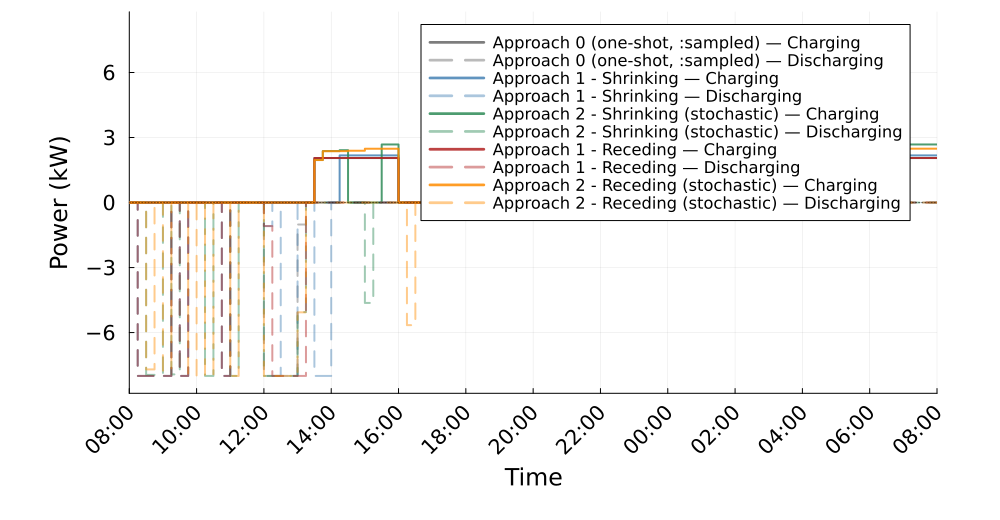

The data file committed next to this chart (first rows):
Time_Period, Clock, A0_Charging_kW, A0_Discharging_kW, A1S_Charging_kW, A1S_Discharging_kW, A2S_Charging_kW, A2S_Discharging_kW, A1R_Charging_kW, A1R_Discharging_kW, A2R_Charging_kW, A2R_Discharging_kW
1, 08:00, 0.0, 0.0, 0.0, 0.0, 0.0, 0.0, 0.0, 0.0, 0.0, 0.0
2, 08:15, 0.0, 8.0, 0.0, 8.0, 0.0, 0.0, 0.0, 8.0, 0.0, 0.0
3, 08:30, 0.0, 8.0, 0.0, 8.0, 0.0, 7.951, 0.0, 8.0, 0.0, 7.698
4, 08:45, 0.0, 8.0, 0.0, 8, 0.0, 7.877, 0.0, 8.0, 0.0, 0.0
5, 09:00, 0.0, 8.0, 0.0, 8.0, 0.0, 0.0, 0.0, 8.0, 0.0, 7.753
6, 09:15, 0.0, 0.0, 0.0, 0.0, 0.0, 7.928, 0.0, 0.0, 0.0, 0.0
7, 09:30, 0.0, 8.0, 0.0, 8, 0.0, 0.0, 0.0, 8, 0.0, 0.0
8, 09:45, 0.0, 0.0, 0.0, 0.0, 0.0, 0.0, 0.0, 0.0, 0.0, 7.977
9, 10:00, 0.0, 0.0, 0.0, 0.0, 0.0, 0.0, 0.0, 0.0, 0.0, 0.0
10, 10:15, 0.0, 0.0, 0.0, 0.0, 0.0, 8.0, 0.0, 0.0, 0.0, 7.983
11, 10:30, 0.0, 0.0, 0.0, 0.0, 0.0, 0.0, 0.0, 0.0, 0.0, 0.0
12, 10:45, 0.0, 8.0, 0.0, 8.0, 0.0, 0.0, 0.0, 8.0, 0.0, 0.0
13, 11:00, 0.0, 0.0, 0.0, 0.0, 0.0, 8.0, 0.0, 0.0, 0.0, 8.0
14, 11:15, 0.0, 0.0, 0.0, 0.0, 0.0, 0.0, 0.0, 0.0, 0.0, 0.0
15, 11:30, 0.0, 0.0, 0.0, 0.0, 0.0, 0.0, 0.0, 0.0, 0.0, 0.0
16, 11:45, 0.0, 0.0, 0.0, 0.0, 0.0, 0.0, 0.0, 0.0, 0.0, 0.0
17, 12:00, 0.0, 8.0, 0.0, 1.086, 0.0, 8.0, 0.0, 1.086, 0.0, 8.0
18, 12:15, 0.0, 8.0, 0.0, 0.0, 0.0, 8.0, 0.0, 8.0, 0.0, 8.0
19, 12:30, 0.0, 8.0, 0.0, 8.0, 0.0, 8.0, 0.0, 8.0, 0.0, 8.0
20, 12:45, 0.0, 8.0, 0.0, 8.0, 0.0, 8.0, 0.0, 8.0, 0.0, 8.0
21, 13:00, 0.0, 1.013, 0.0, 0.0, 0.0, 5.054, 0.0, 8.0, 0.0, 5.066
22, 13:15, 0.0, 0.0, 0.0, 0.0, 0.0, 0.0, 0.0, 0.0, 0.0, 0.0
23, 13:30, 2.052, 0.0, 0.0, 8.0, 1.966, 0.0, 2.054, 0.0, 1.959, 0.0
24, 13:45, 2.052, 0.0, 0.0, 8.0, 2.374, 0.0, 2.054, 0.0, 2.369, 0.0
25, 14:00, 2.052, 0.0, 0.0, 0.0, 2.374, 0.0, 2.054, 0.0, 2.369, 0.0
26, 14:15, 2.052, 0.0, 2.174, 0.0, 2.415, 0.0, 2.054, 0.0, 2.372, 0.0
27, 14:30, 2.052, 0.0, 2.174, 0.0, 0.0, 0.0, 2.054, 0.0, 2.392, 0.0
28, 14:45, 2.052, 0.0, 2.174, 0.0, 0.0, 0.0, 2.054, 0.0, 2.392, 0.0
29, 15:00, 2.052, 0.0, 2.174, 0.0, 0.0, 4.633, 2.054, 0.0, 2.484, 0.0
30, 15:15, 2.052, 0.0, 2.174, 0.0, 0.0, 0.0, 2.054, 0.0, 2.484, 0.0
31, 15:30, 2.052, 0.0, 2.174, 0.0, 2.679, 0.0, 2.054, 0.0, 2.484, 0.0
32, 15:45, 2.052, 0.0, 2.174, 0.0, 2.679, 0.0, 2.054, 0.0, 2.484, 0.0
33, 16:00, -0.0, 0.0, 0.0, 0.0, 0.0, 0.0, 0.0, 0.0, 0.0, 0.0
34, 16:15, -0.0, 0.0, 0.0, 0.0, 0.0, 0.0, 0.0, 0.0, 0.0, 5.658
35, 16:30, -0.0, 0.0, 0.0, 0.0, 0.0, 0.0, 0.0, 0.0, 0.0, 0.0
36, 16:45, -0.0, 0.0, 0.0, 0.0, 0.0, 0.0, 0.0, 0.0, 0.0, 0.0
37, 17:00, -0.0, 0.0, 0.0, 0.0, 0.0, 0.0, 0.0, 0.0, 0.0, 0.0
38, 17:15, -0.0, 0.0, 0.0, 0.0, 0.0, 0.0, 0.0, 0.0, 0.0, 0.0
39, 17:30, -0.0, 0.0, 0.0, 0.0, 0.0, 0.0, 0.0, 0.0, -0.0, 0.0
40, 17:45, -0.0, 0.0, 0.0, 0.0, 0.0, 0.0, 0.0, 0.0, -0.0, 0.0
41, 18:00, -0.0, 0.0, 0.0, 0.0, 0.0, 0.0, 0.0, 0.0, -0.0, 0.0
42, 18:15, -0.0, 0.0, 0.0, 0.0, 0.0, 0.0, 0.0, 0.0, -0.0, 0.0
43, 18:30, -0.0, 0.0, 0.0, 0.0, 0.0, 0.0, 0.0, 0.0, -0.0, 0.0
44, 18:45, -0.0, 0.0, 0.0, 0.0, 0.0, 0.0, 0.0, 0.0, -0.0, 0.0
45, 19:00, -0.0, 0.0, 0.0, 0.0, 0.0, 0.0, 0.0, 0.0, -0.0, 0.0
46, 19:15, -0.0, 0.0, 0.0, 0.0, 0.0, 0.0, 0.0, 0.0, -0.0, 0.0
47, 19:30, -0.0, 0.0, 0.0, 0.0, 0.0, 0.0, 0.0, 0.0, -0.0, 0.0
48, 19:45, -0.0, 0.0, 0.0, 0.0, 0.0, 0.0, 0.0, 0.0, -0.0, 0.0
49, 20:00, -0.0, 0.0, -0.0, 0.0, -0.0, 0.0, -0.0, 0.0, -0.0, 0.0
50, 20:15, -0.0, 0.0, -0.0, 0.0, -0.0, 0.0, -0.0, 0.0, -0.0, 0.0
51, 20:30, -0.0, 0.0, -0.0, 0.0, -0.0, 0.0, -0.0, 0.0, -0.0, 0.0
52, 20:45, -0.0, 0.0, 0.0, 0.0, 0.0, 0.0, 0.0, 0.0, 0.0, 0.0
53, 21:00, 2.052, 0.0, 2.174, 0.0, 2.679, 0.0, 2.054, 0.0, 2.485, 0.0
54, 21:15, 2.052, 0.0, 2.174, 0.0, 2.679, 0.0, 2.054, 0.0, 2.485, 0.0
55, 21:30, 2.052, 0.0, 2.174, 0.0, 2.679, 0.0, 2.054, 0.0, 2.485, 0.0
56, 21:45, 2.052, 0.0, 2.174, 0.0, 2.679, 0.0, 2.054, 0.0, 2.485, 0.0
57, 22:00, 2.052, 0.0, 2.174, 0.0, 2.679, 0.0, 2.054, 0.0, 2.485, 0.0
58, 22:15, 2.052, 0.0, 2.174, 0.0, 2.679, 0.0, 2.054, 0.0, 2.485, 0.0
59, 22:30, 2.052, 0.0, 2.174, 0.0, 2.679, 0.0, 2.054, 0.0, 2.485, 0.0
60, 22:45, 2.052, 0.0, 2.174, 0.0, 2.679, 0.0, 2.054, 0.0, 2.485, 0.0
... 36 more rows
